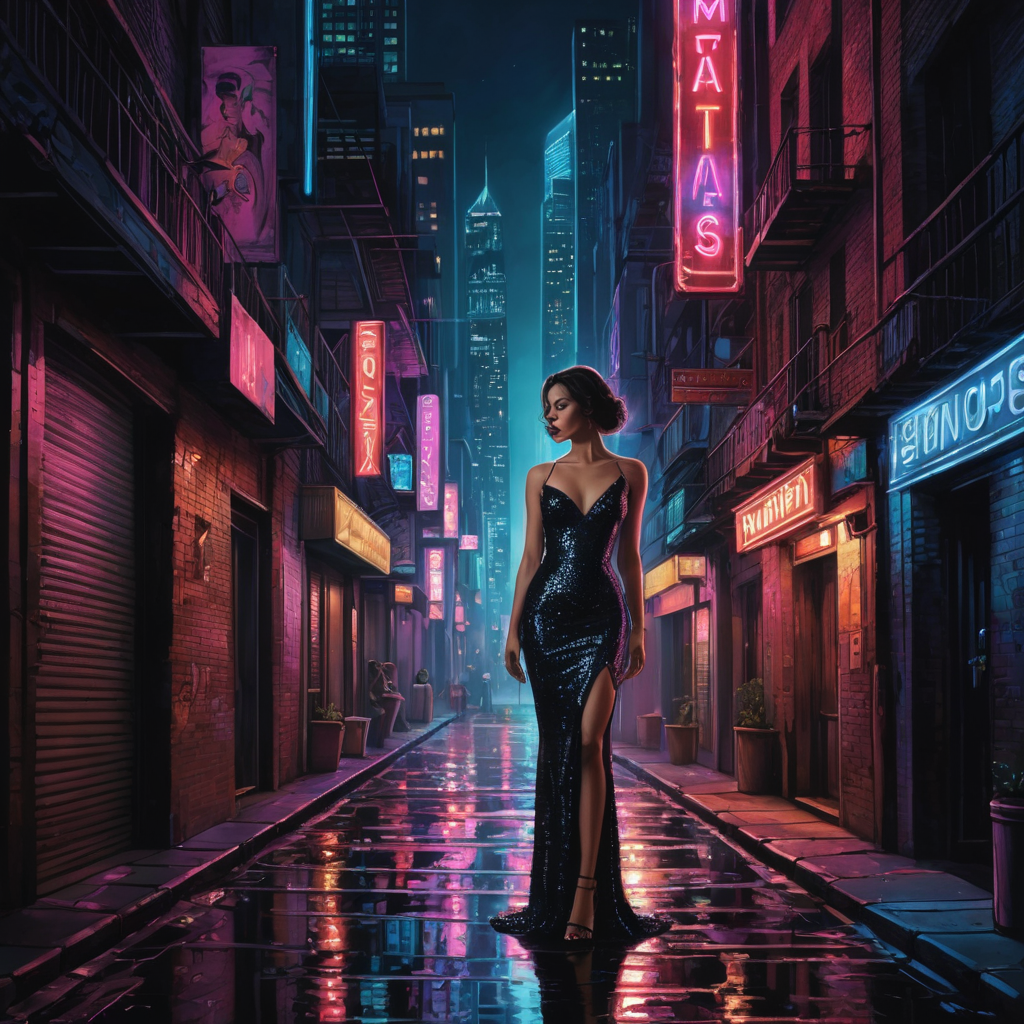
Generation parameters embedded in this image by AUTOMATIC1111 Stable Diffusion web UI or a fork of it (Forge, ...) (PNG 'parameters' text chunk):
In an enchanting urban setting, towering skyscrapers loom in deep shadow as their neon lights pierce the night. A glamorous femme fatale, dressed in a form-fitting sequined gown, stands at the center of a dimly lit alley. The scene is captured in a stunningly detailed, digital painting. The artistry shines through in the intricate linework and meticulous shading, showcasing the talent of the artist. The image evokes an atmosphere of mystery and intrigue, drawing viewers into a captivating neo-noir narrative.
Steps: 6, Sampler: DPM++ SDE Karras, CFG scale: 2, Seed: 656694883, Size: 1024x1024, Model hash: 676f0d60c8, Model: dreamshaperXL_turboDpmppSDE, Version: v1.7.0